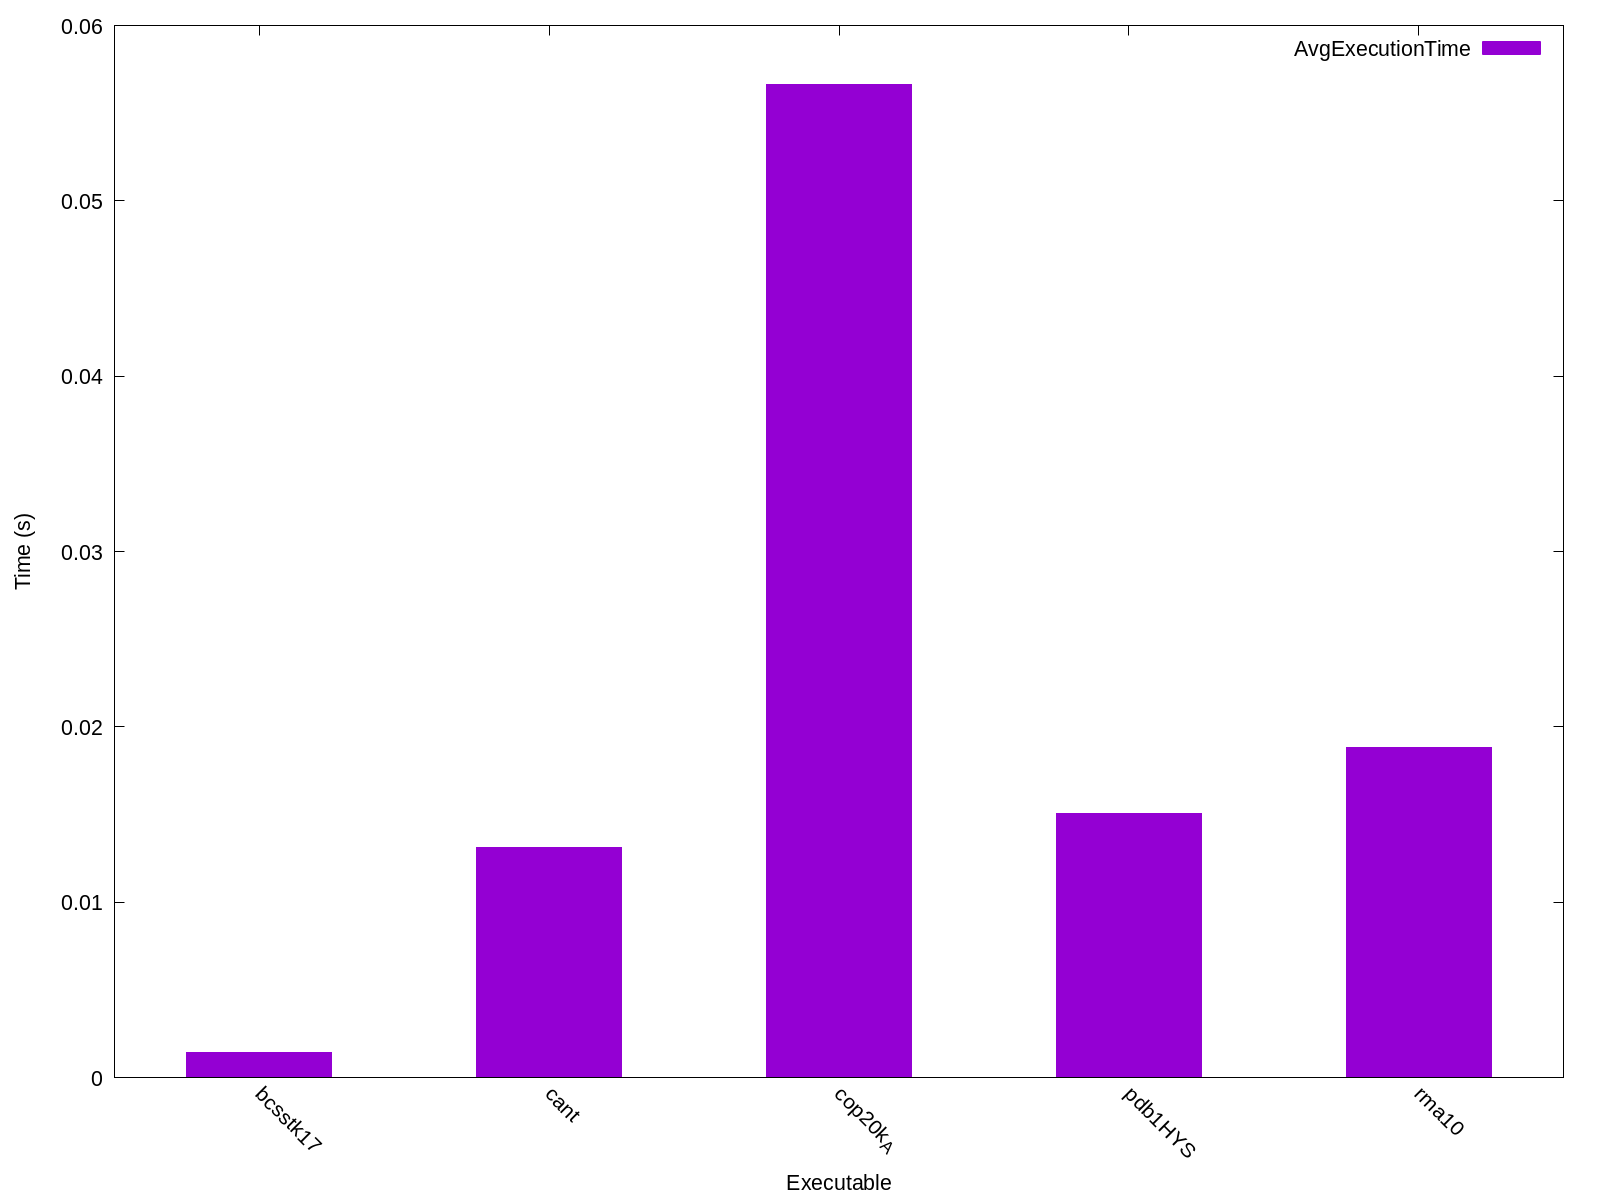

Values plotted in this chart, from the file beside it:
Name, Avg Run Time (s), Format Time (s), Total Time (s), GFLOPS, Verification, Iters, Block Row, Block Col, K-Bound, Threads, FOP Count, Rows, Cols, NNZ, Max Cols, Avg Cols, Variance, Std Deviation
bcsstk17, 0.001421, 0.3162, 0.3176, 3411, 0, 10, 1, 1, 16, -1, 4824433776, 10974, 10974, 219812, 108, 20, 79, 8
cant, 0.01311, 5.583, 5.596, 19391, 0, 10, 1, 1, 16, -1, 254165203134, 62451, 62451, 2034917, 40, 32, 54, 7
cop20k_A, 0.05663, 17.88, 17.93, 5831, 0, 10, 1, 1, 16, -1, 330148095408, 121192, 121192, 1362087, 24, 11, 45, 6
pdb1HYS, 0.01504, 2.391, 2.406, 10610, 0, 10, 1, 1, 16, -1, 159549504894, 36417, 36417, 2190591, 184, 60, 753, 27
rma10, 0.01885, 3.409, 3.427, 11798, 0, 10, 1, 1, 16, -1, 222372673670, 46835, 46835, 2374001, 145, 50, 772, 27
